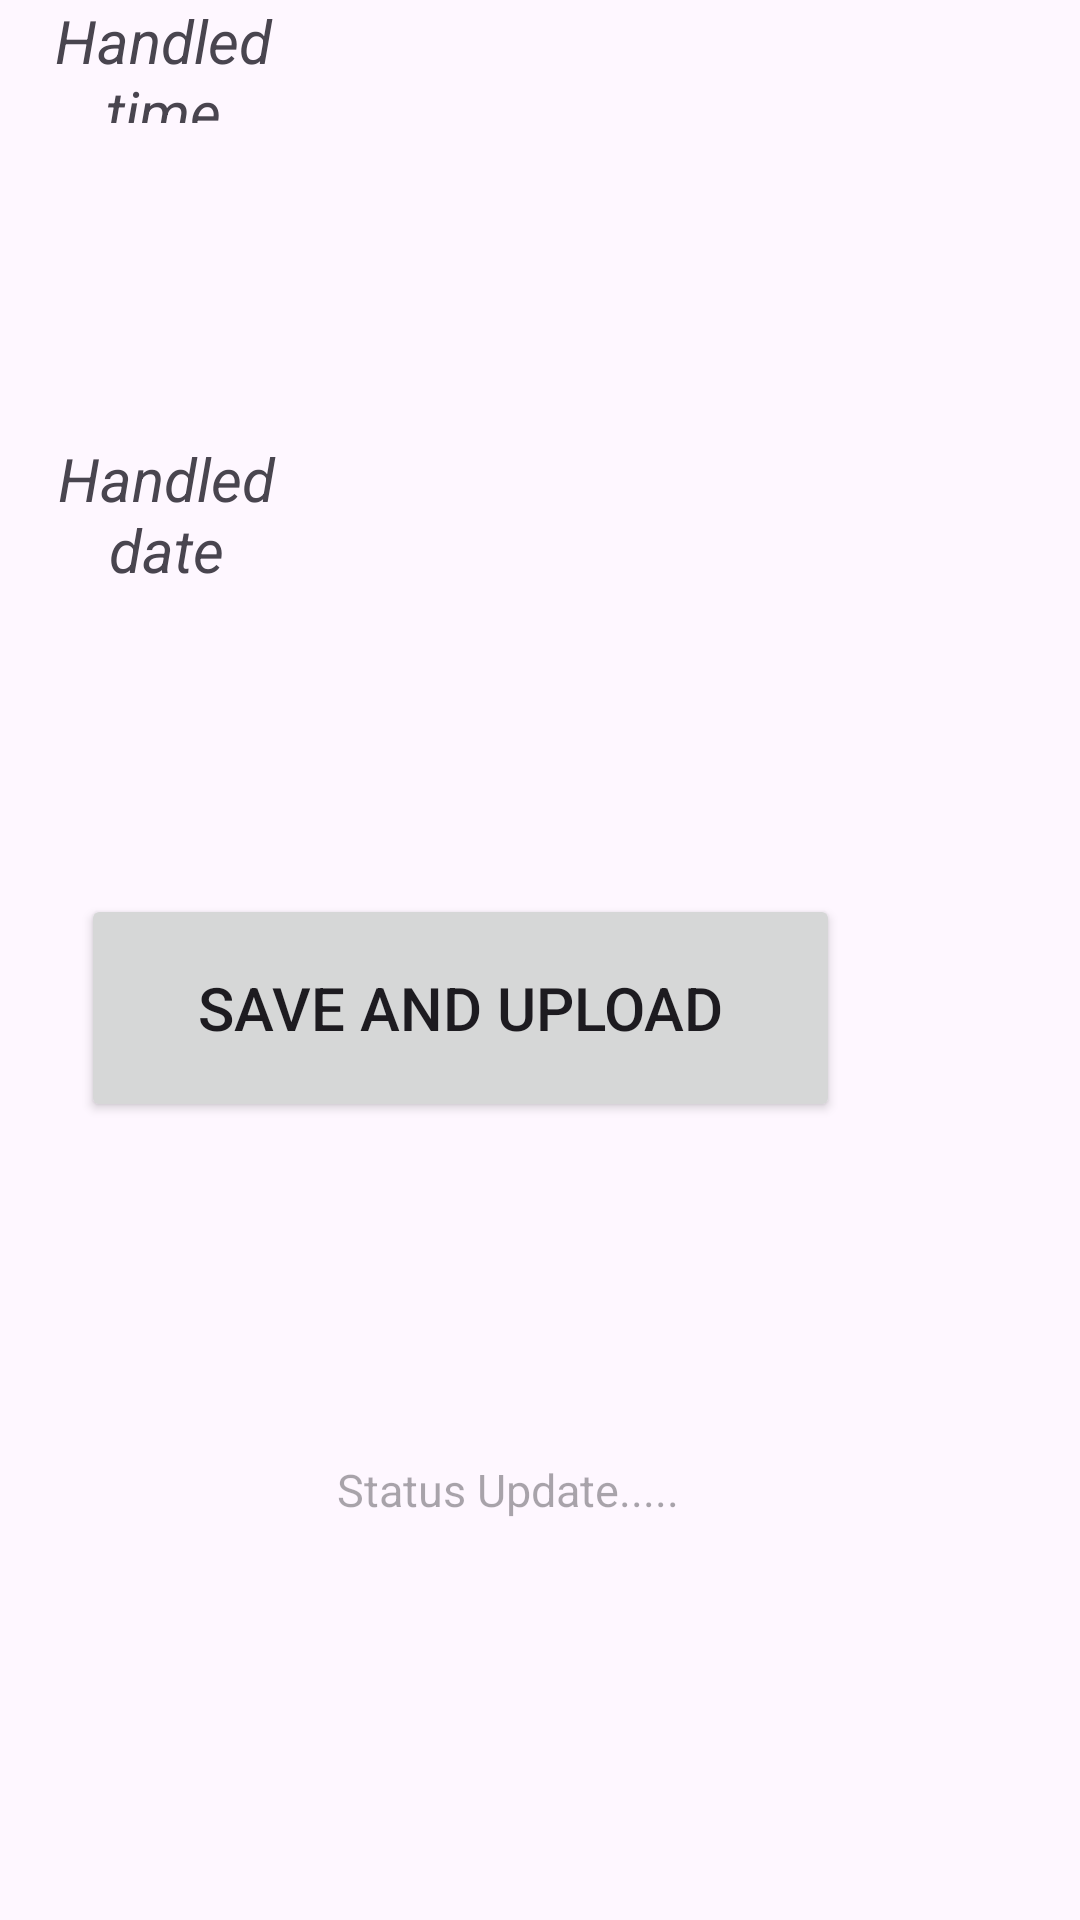

Produce the Android XML layout that renders to this screen, including the resource entries it uses.
<!-- AndroidManifest.xml: application theme Theme.FacultyPortal -->
<!-- res/layout/activity_result_page.xml -->
<?xml version="1.0" encoding="utf-8"?>
<RelativeLayout xmlns:android="http://schemas.android.com/apk/res/android"
    xmlns:app="http://schemas.android.com/apk/res-auto"
    xmlns:tools="http://schemas.android.com/tools"
    android:layout_width="match_parent"
    android:layout_height="match_parent"
    tools:context=".ResultPage">

    <TextView
        android:id="@+id/textView2"
        android:layout_width="144dp"
        android:layout_height="47dp"
        android:layout_alignParentEnd="true"
        android:layout_alignParentBottom="true"
        android:layout_marginEnd="251dp"
        android:layout_marginBottom="599dp"
        android:text="Handled time"
        android:gravity="center"
        android:textStyle="italic"
        android:textSize="20sp"
        tools:layout_editor_absoluteX="53dp"
        tools:layout_editor_absoluteY="45dp" />

    <TextView
        android:id="@+id/textView"
        android:layout_width="144dp"
        android:layout_height="47dp"
        android:layout_alignParentEnd="true"
        android:layout_alignParentBottom="true"
        android:layout_marginEnd="249dp"
        android:layout_marginBottom="447dp"
        android:gravity="center"
        android:text="Handled date"
        android:textSize="20sp"
        android:textStyle="italic"
        tools:layout_editor_absoluteX="53dp"
        tools:layout_editor_absoluteY="45dp" />

    <ImageView
        android:id="@+id/imageView"
        android:layout_width="146dp"
        android:layout_height="132dp"
        android:layout_alignParentEnd="true"
        android:layout_alignParentBottom="true"
        android:layout_marginEnd="41dp"
        android:layout_marginBottom="553dp"
        android:contentDescription="NULL"
        android:onClick="selectTime"
        app:srcCompat="@drawable/clock" />

    <ImageView
        android:id="@+id/imageView2"
        android:layout_width="156dp"
        android:layout_height="148dp"
        android:layout_alignParentEnd="true"
        android:layout_alignParentBottom="true"
        android:layout_marginEnd="40dp"
        android:contentDescription="NULL"
        android:layout_marginBottom="386dp"
        android:onClick="selectDate"
        app:srcCompat="@drawable/calendar" />

    <Button
        android:id="@+id/button2"
        android:layout_width="253dp"
        android:layout_height="76dp"
        android:layout_alignParentEnd="true"
        android:layout_alignParentBottom="true"
        android:layout_marginEnd="80dp"
        android:layout_marginBottom="266dp"
        android:textSize="20sp"
        android:onClick="saveDetails"
        android:text="Save and Upload" />

    <TextView
        android:id="@+id/showResponse"
        android:layout_width="361dp"
        android:layout_height="201dp"
        android:layout_alignParentEnd="true"
        android:layout_alignParentBottom="true"
        android:layout_marginEnd="21dp"
        android:layout_marginBottom="43dp"
        android:gravity="center"
        android:textSize="15sp"
        android:hint="Status Update....." />
</RelativeLayout>
<!-- resources referenced by this layout -->
<resources>
  <style name="Theme.FacultyPortal" parent="Base.Theme.FacultyPortal" />
  <style name="Base.Theme.FacultyPortal" parent="Theme.Material3.DayNight.NoActionBar">
          
          
      </style>
</resources>
